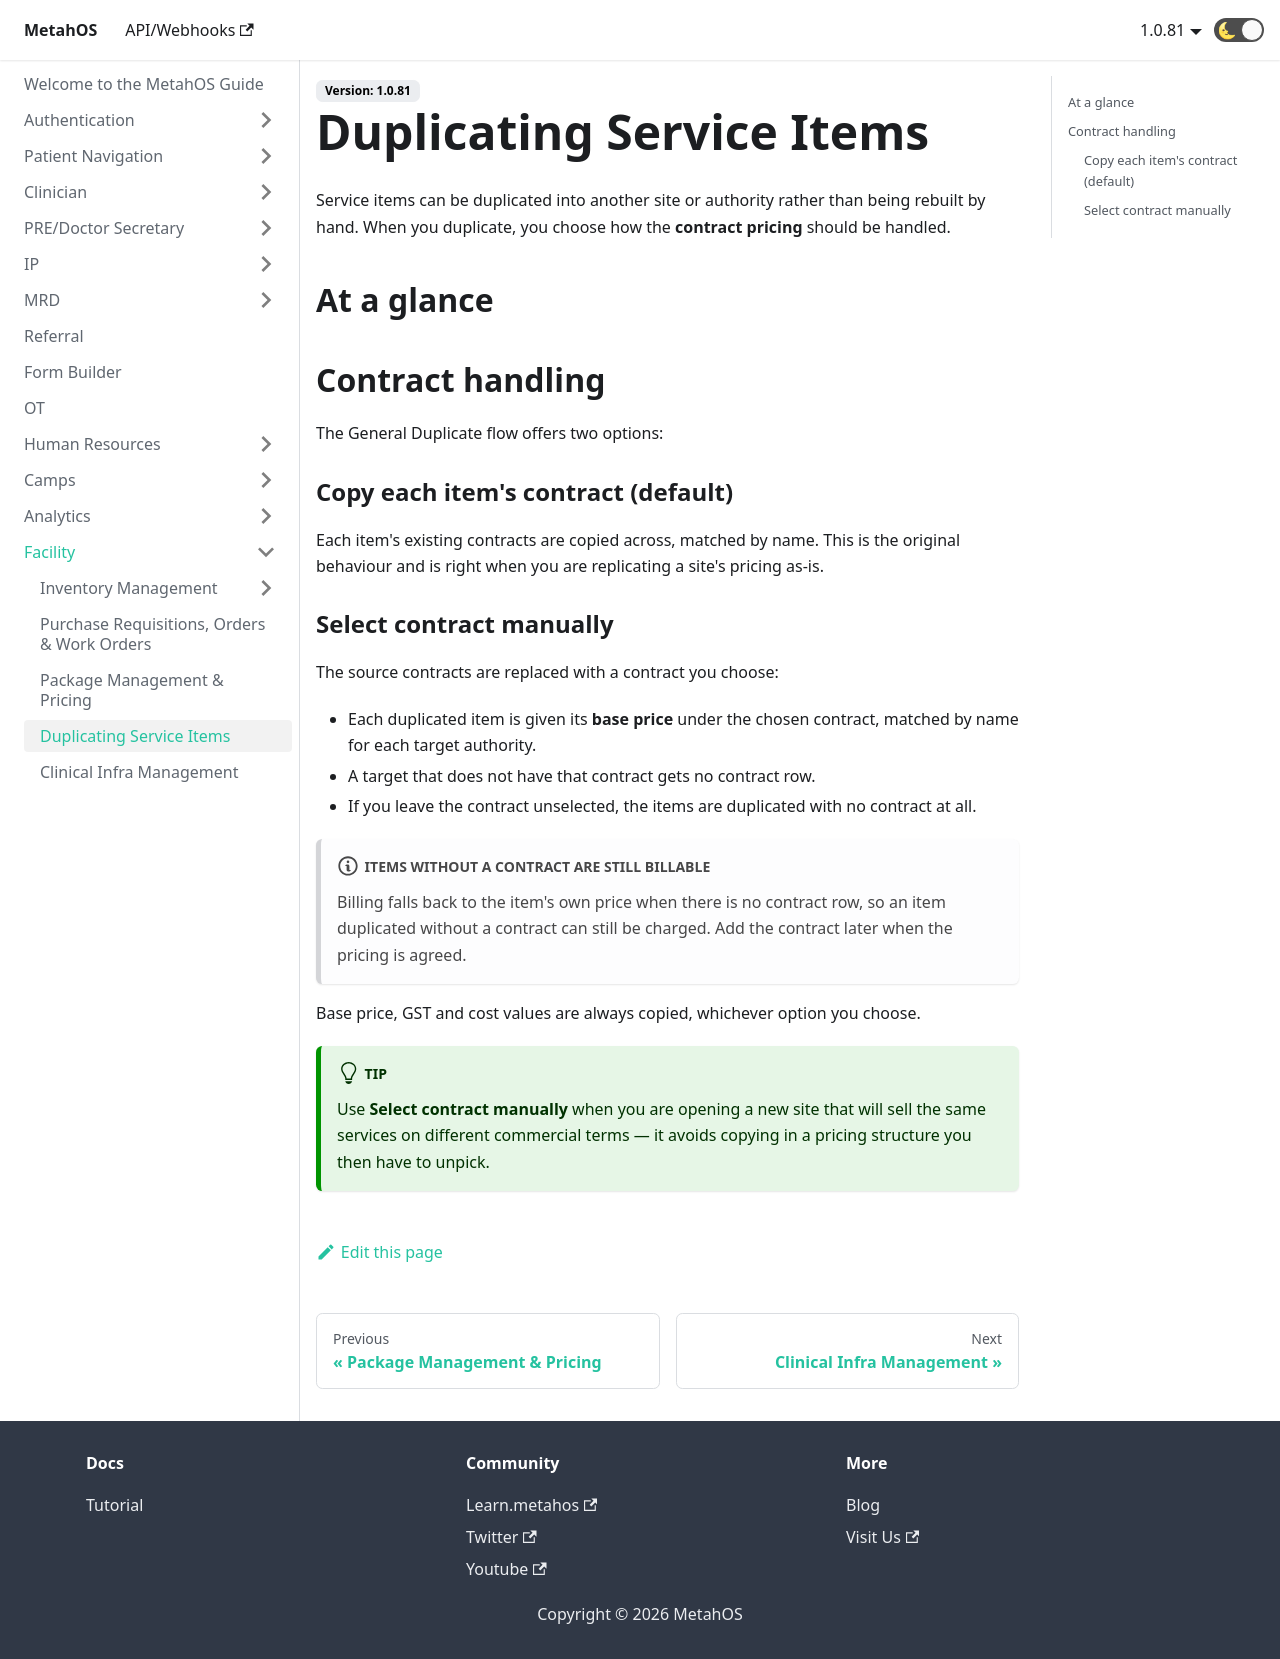

repository: anmolmalik97/MetahOS-Guide · page: docs/facility/duplicating-service-items/index.html · generator: docusaurus

---
sidebar_position: 52
---

# Duplicating Service Items

Service items can be duplicated into another site or authority rather than being rebuilt by hand. When you duplicate, you choose how the **contract pricing** should be handled.

## At a glance

```steps
fa-files-o | Choose items to duplicate | Pick the services you want to copy.
fa-building | Pick the target | Choose where they should be created.
fa-question-circle | Choose a contract option | Decide how prices should carry over.
fa-check | Items created | The copies are created and are ready to bill.
```

## Contract handling

The General Duplicate flow offers two options:

### Copy each item's contract (default)

Each item's existing contracts are copied across, matched by name. This is the original behaviour and is right when you are replicating a site's pricing as-is.

### Select contract manually

The source contracts are replaced with a contract you choose:

- Each duplicated item is given its **base price** under the chosen contract, matched by name for each target authority.
- A target that does not have that contract gets no contract row.
- If you leave the contract unselected, the items are duplicated with no contract at all.

:::note Items without a contract are still billable
Billing falls back to the item's own price when there is no contract row, so an item duplicated without a contract can still be charged. Add the contract later when the pricing is agreed.
:::

Base price, GST and cost values are always copied, whichever option you choose.

:::tip
Use **Select contract manually** when you are opening a new site that will sell the same services on different commercial terms — it avoids copying in a pricing structure you then have to unpick.
:::
